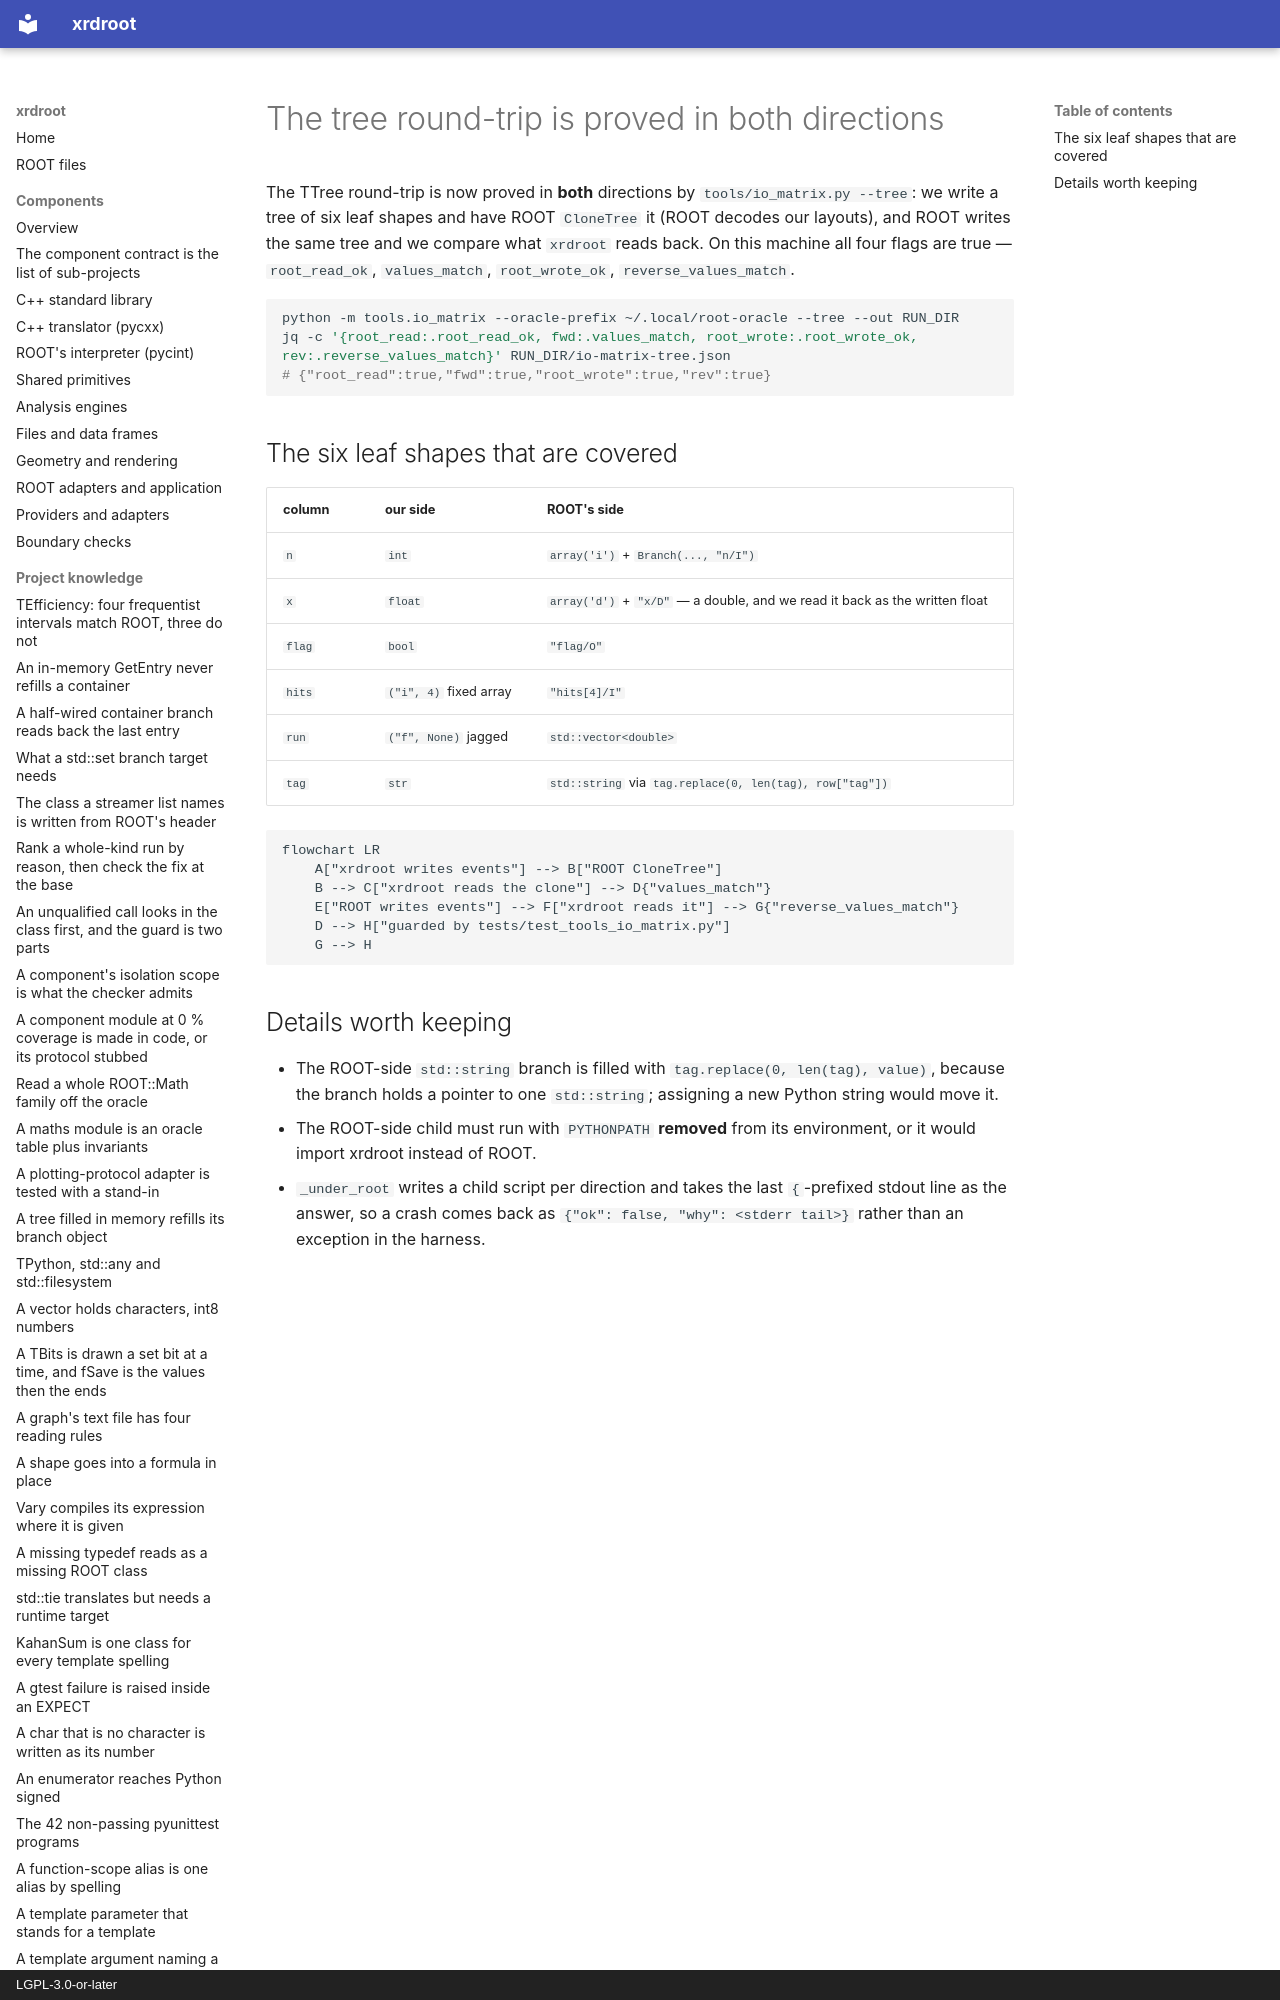

repository: rob-c/xrdroot · page: architecture/the-tree-round-trip-is-proved-in-both-directions/index.html · generator: mkdocs · copyright: LGPL-3.0-or-later

---
title: "The tree round-trip is proved in both directions"
kind: "architecture"
summary: "io_matrix --tree now proves both directions across six leaf shapes (int, double, bool, fixed array, vector&lt;double&gt;, std::string); run it with --tree and check the four flags."
tags: [tree, io-matrix, reference, oracle, roundtrip]
created: "2026-11-27T15:08:48.640Z"
updated: "2026-11-27T15:08:48.640Z"
---
The TTree round-trip is now proved in **both** directions by `tools/io_matrix.py --tree`: we write a tree of six leaf shapes and have ROOT `CloneTree` it (ROOT decodes our layouts), and ROOT writes the same tree and we compare what `xrdroot` reads back. On this machine all four flags are true — `root_read_ok`, `values_match`, `root_wrote_ok`, `reverse_values_match`.
